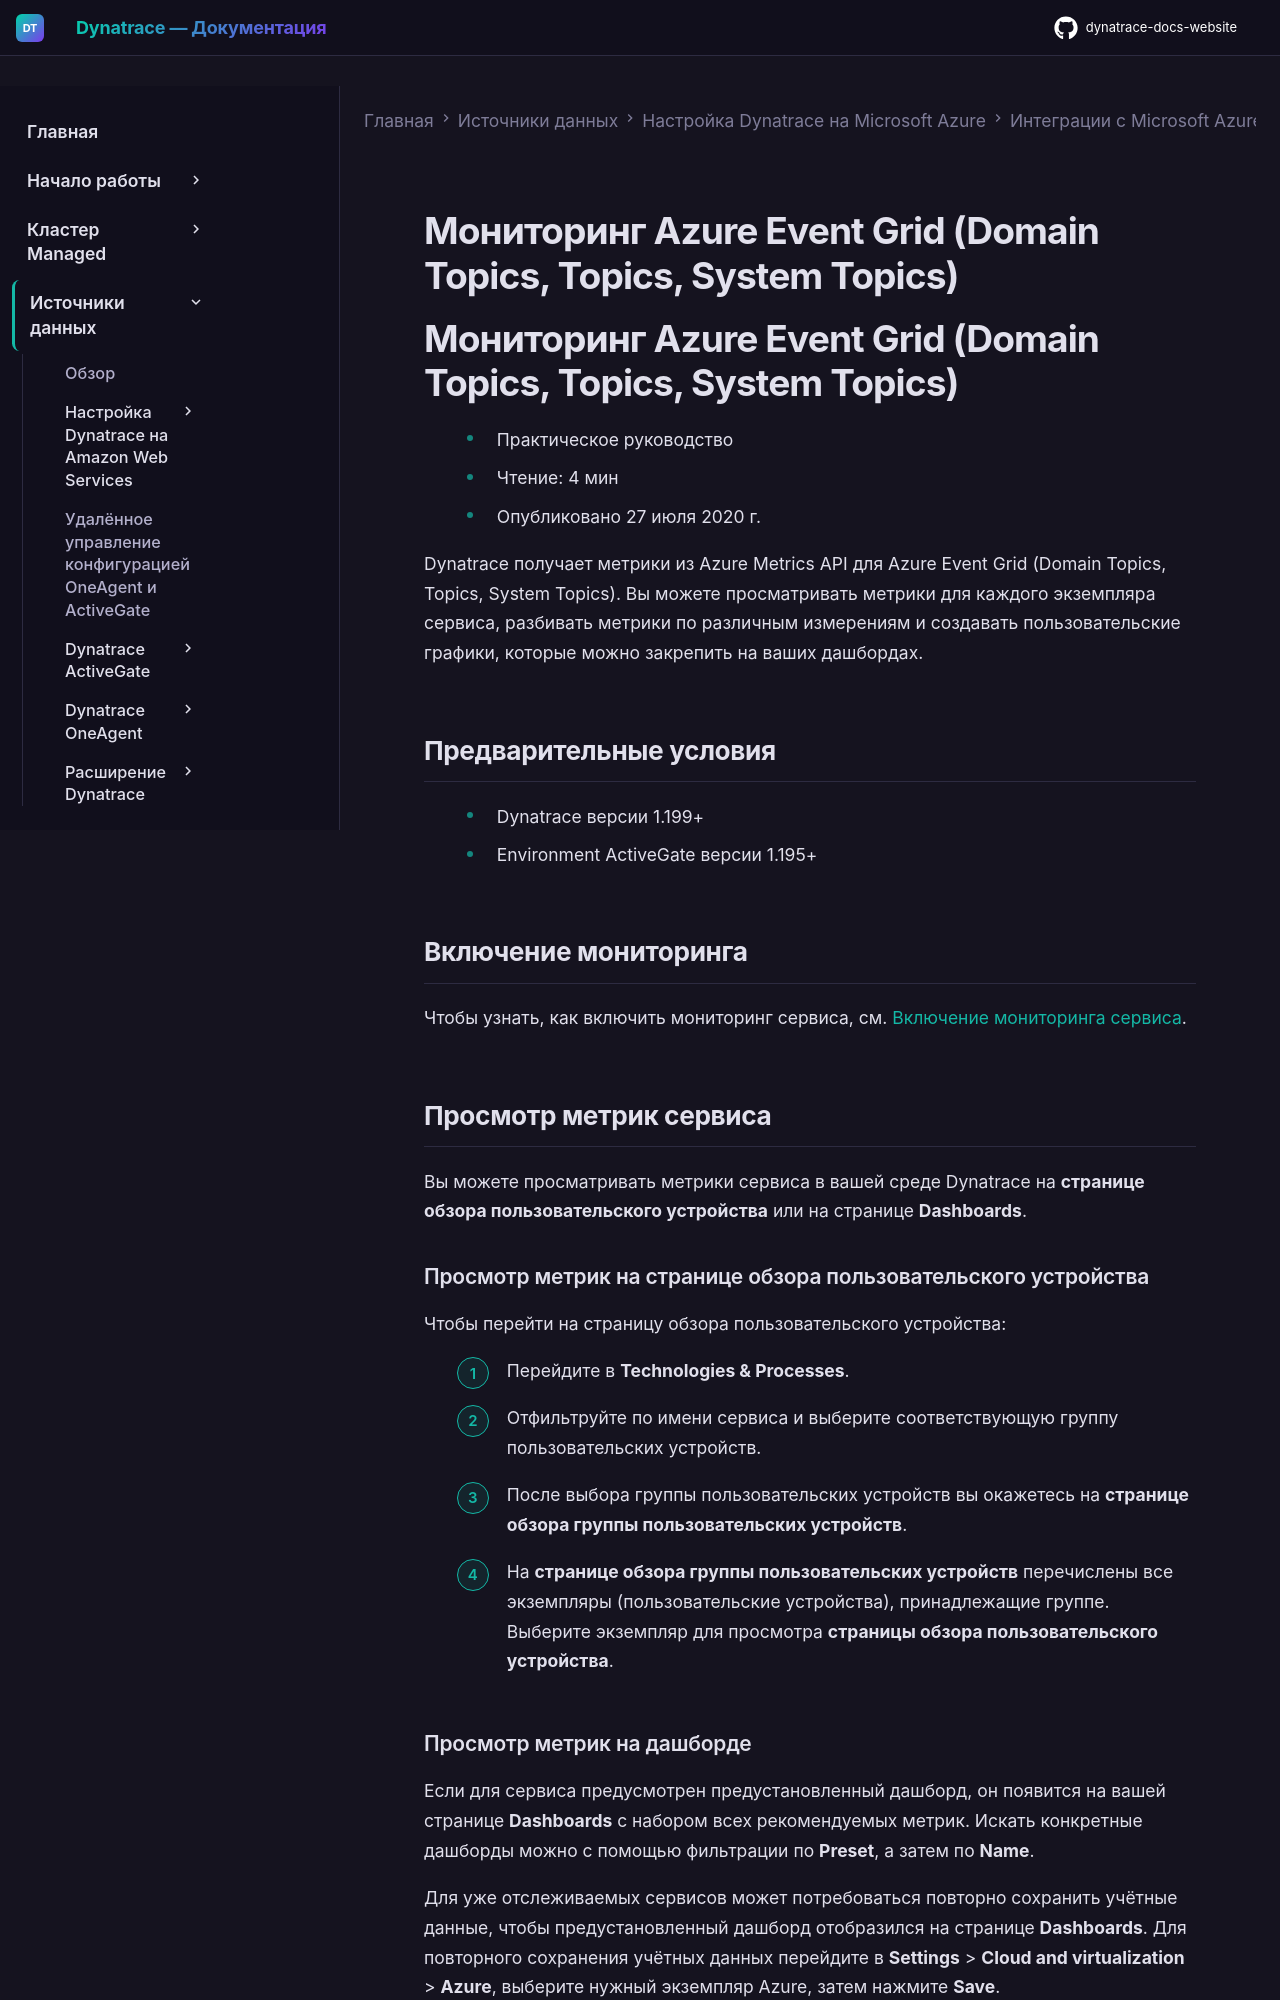

repository: Yerkebulan-Ardabayev/dynatrace-docs-website · page: managed-ru/ingest-from/microsoft-azure-services/azure-integrations/azure-cloud-services-metrics/monitor-azure-event-grid/index.html · generator: mkdocs

---
title: Мониторинг Azure Event Grid (Domain Topics, Topics, System Topics)
source: https://docs.dynatrace.com/managed/ingest-from/microsoft-azure-services/azure-integrations/azure-cloud-services-metrics/monitor-azure-event-grid
scraped: 2026-05-12T11:26:36.705921
---

# Мониторинг Azure Event Grid (Domain Topics, Topics, System Topics)

# Мониторинг Azure Event Grid (Domain Topics, Topics, System Topics)

* Практическое руководство
* Чтение: 4 мин
* Опубликовано 27 июля 2020 г.

Dynatrace получает метрики из Azure Metrics API для Azure Event Grid (Domain Topics, Topics, System Topics). Вы можете просматривать метрики для каждого экземпляра сервиса, разбивать метрики по различным измерениям и создавать пользовательские графики, которые можно закрепить на ваших дашбордах.

## Предварительные условия

* Dynatrace версии 1.199+
* Environment ActiveGate версии 1.195+

## Включение мониторинга

Чтобы узнать, как включить мониторинг сервиса, см. [Включение мониторинга сервиса](/managed/ingest-from/microsoft-azure-services/azure-integrations/azure-monitoring-guide/azure-enable-service-monitoring "Включение мониторинга Azure в Dynatrace.").

## Просмотр метрик сервиса

Вы можете просматривать метрики сервиса в вашей среде Dynatrace на **странице обзора пользовательского устройства** или на странице **Dashboards**.
